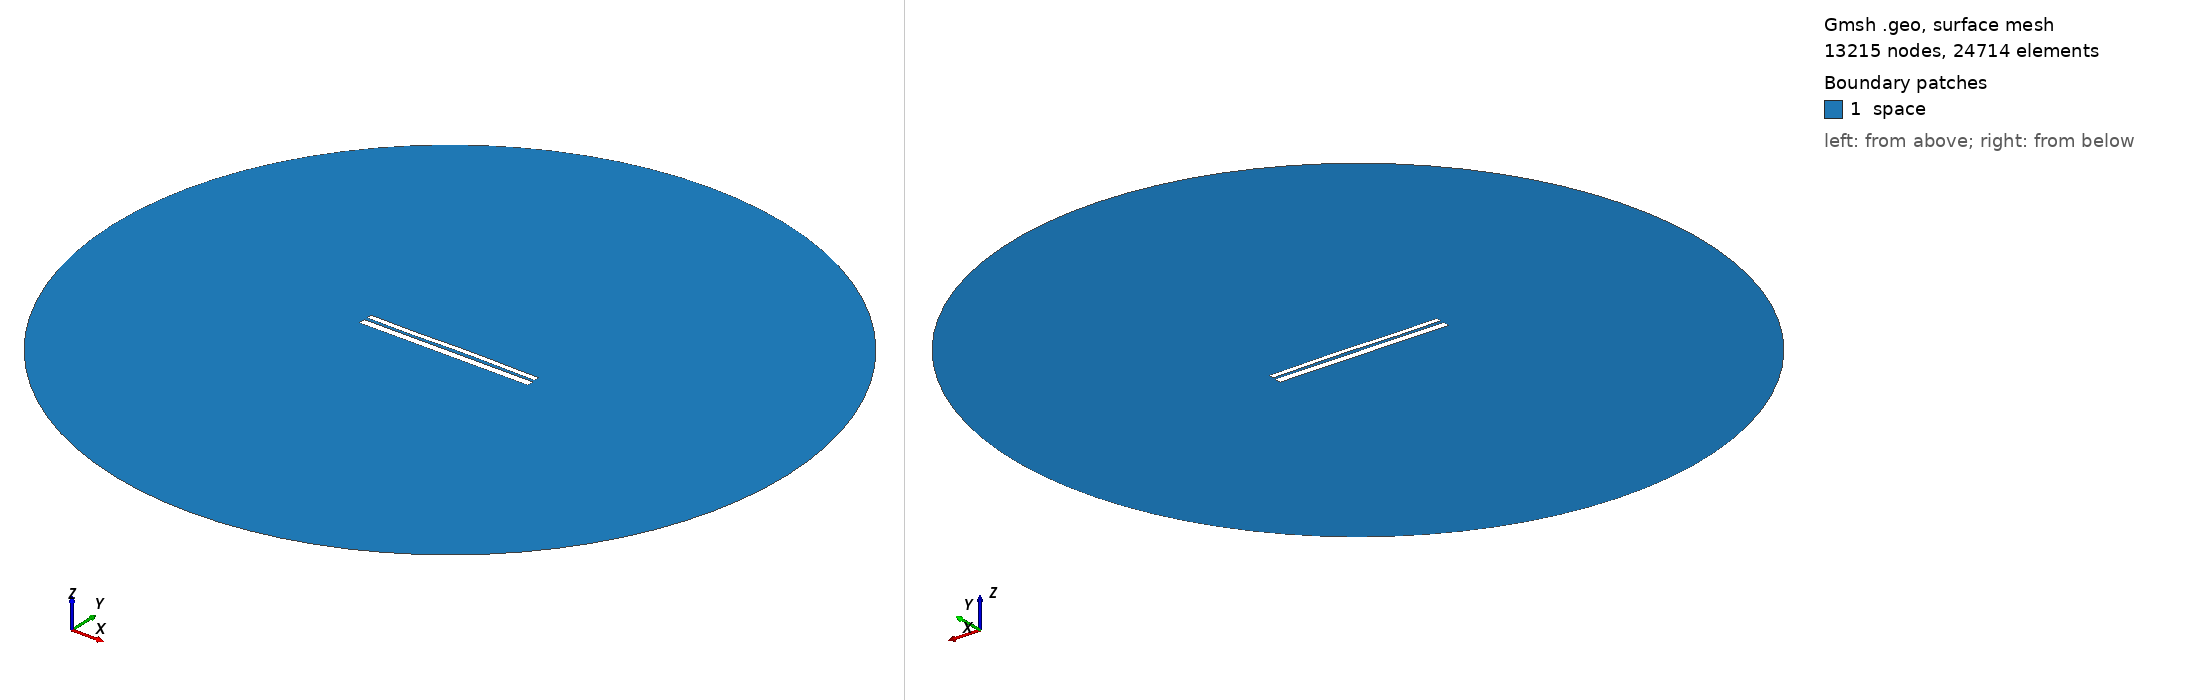

Gmsh geometry script, surface-meshed: 13215 nodes, 24714 surface elements. Boundary patches (legend numbers): 1 space. Left view from above one corner, right view from below the opposite corner. Legend entries are the model's physical surfaces. The drawing asked Gmsh for element sizes between 1% and 20% of the model's largest extent; the script's own settings can give other sizes.

=== 9577.geo (drawn) ===
//---------------------------------------
// Geometry kernel
//---------------------------------------

SetFactory("OpenCASCADE");



//---------------------------------------
// Parameters of the geometry
//---------------------------------------

// Overetch of the upper plate
overetch = 0.375;

// Distance between the plates
distance = 1.5;

// Discretization over the x axis (for the deformation)
nx = 50; 

// Length of the plate
L = 100 - overetch; 

// Number of modes
n = 4; 

// 1st mode coefficient
coeff(1) = -0.075;
beta(1) = 0.596864 * 3.1415926535 / L;

// 2nd mode coefficient
coeff(2) = 0.07499999999999998;
beta(2) = 1.49418 * 3.1415926535 / L;

// 3rd mode coefficient
coeff(3) = -0.15;
beta(3) = 2.50025 * 3.1415926535 / L;

// 4th mode coefficient
coeff(4) = -0.075;
beta(4) = 3.49999 * 3.1415926535 / L;



//---------------------------------------
// Upper plate (deformed rectangle)
//---------------------------------------

// Coordiantes of the upper plate
xmin = -50;
xmax = 50 - overetch;

// Height of the upper plate
yheight = 4 - 2 * overetch;

// Indexes of the points
UpperID[] = {};
LowerID[] = {};
LeftID[] = {};
RightID[] = {};

// Point index
p = 1;

// Horizontal edges
For i In {1:nx}
    x = xmin + (i-1)*(xmax - xmin)/(nx-1);

    y_bottom = distance / 2 + overetch;
    For j In {1:n}
        C = (Cosh(beta(j)*L) + Cos(beta(j)*L)) / (Sinh(beta(j)*L) + Sin(beta(j)*L));
        y_bottom  = y_bottom + coeff(j) * (Cosh(beta(j)*(x+50)) - Cos(beta(j)*(x+50)) - C * (Sinh(beta(j)*(x+50)) - Sin(beta(j)*(x+50))));
    EndFor

    y_top = y_bottom + yheight;

    Point(p) = {x, y_top, 0, 1.0};
    UpperID[i] = p;
    p = p + 1;

    Point(p) = {x, y_bottom, 0, 1.0};
    LowerID[i] = p;
    p = p + 1;
EndFor

// Create point lists
UpperPts[] = {}; LowerPts[] = {};
For i In {1:nx}
  UpperPts[] += {UpperID[i]};
  LowerPts[] += {LowerID[i]};
EndFor

// Build splines
Spline(1) = {UpperPts[]};
Spline(2) = {LowerPts[]};
Line(3) = {LowerPts[nx-1], UpperPts[nx-1]};
Line(4) = {LowerPts[0], UpperPts[0]};

// Build the plane surface
Curve Loop(1) = {2, 3, -1, -4};
Plane Surface(1) = {1};



//---------------------------------------
// Lower plate (rectangle)
//---------------------------------------

// Vertices
Point(1001) = {-50, -1, 0, 1.0};
Point(1002) = { 50, -1, 0, 1.0};
Point(1003) = { 50,  -5, 0, 1.0};
Point(1004) = {-50,  -5, 0, 1.0};

// Edges
Line(5) = {1001, 1002};
Line(6) = {1002, 1003};
Line(7) = {1003, 1004};
Line(8) = {1004, 1001};

// Plane surface
Line Loop(2) = {5, 6, 7, 8};
Plane Surface(2) = {2}; 



//---------------------------------------
// Outer (fictious) boundary
//---------------------------------------

// Points
Point(1005) = {0, 0, 0};       // Center
Point(1006) = {200, 0, 0};     // Start point
Point(1007) = {0, 200, 0};     // 90 degrees
Point(1008) = {-200, 0, 0};    // 180 degrees
Point(1009) = {0, -200, 0};    // 270 degrees

// Circle arcs (each needs start, center, end)
Circle(9) = {1006, 1005, 1007};
Circle(10) = {1007, 1005, 1008};
Circle(11) = {1008, 1005, 1009};
Circle(12) = {1009, 1005, 1006};

// Plane surface for the entire domain
Curve Loop(3) = {9, 10, 11, 12};
Surface(3) = {3};

// Subtract the plates from the whole domain to obtain the actual domain where we want to solve the equations
BooleanDifference{ Surface{3}; Delete; }{ Surface{1}; Surface{2}; Delete; }




//---------------------------------------
// Transfinite Lines/Curves
//---------------------------------------

// Set the number of points on the boundaries
r = 7;

// Plates
Transfinite Curve {1, 2} = 50*r Using Progression 1;
Transfinite Curve {3, 4} = 2*r Using Progression 1;
Transfinite Line {5, 7} = 50*r Using Progression 1;
Transfinite Line {6, 8} = 2*r Using Progression 1;

// Outer boundary
Transfinite Line {9, 10, 11, 12} = 20 Using Progression 1;



//---------------------------------------
// Physical groups
//---------------------------------------                

// Physical curves (boundaries)
Physical Line("force_segment", 10) = {2};
Physical Line("upper_plate", 11) = {1, 3, 4};
Physical Line("lower_plate", 12) = {5, 6, 7, 8};
Physical Line("boundary", 20) = {9, 10, 11, 12};

// Physical Surfaces
Physical Surface("space", 30) = {3};



//---------------------------------------
// 6. Generate the Mesh
//---------------------------------------

// 2D mesh generation
Mesh 2;
